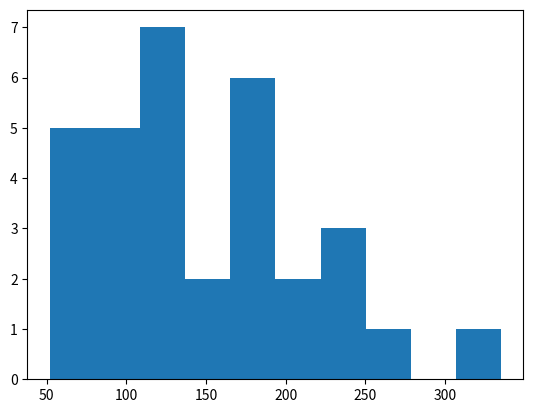

Recreate this plot in Python.
import numpy as np
from scipy import stats
import matplotlib.pyplot as plt
#%% Normality test
# zero hypotesis is normal
mpg = [21.0, 21.0, 22.8, 21.4, 18.7, 18.1, 14.3, 24.4, 22.8,
       19.2, 17.8, 16.4, 17.3, 15.2, 10.4, 10.4, 14.7, 32.4, 30.4,
       33.9, 21.5, 15.5, 15.2, 13.3, 19.2, 27.3, 26.0, 30.4, 15.8,
       19.7, 15.0, 21.4]
hp = [110, 110, 93, 110, 175, 105, 245, 62, 95, 123, 123, 180,
      180, 180, 205, 215, 230, 66, 52, 65, 97, 150, 150, 245,
      175, 66, 91, 113, 264, 175, 335, 109]
print(stats.shapiro(mpg))
print(stats.shapiro(hp))
plt.hist(hp)
#%% parametric pearson test
print(stats.pearsonr(mpg,hp))
#%% spearman spearman test
print(stats.spearmanr(mpg,hp))




